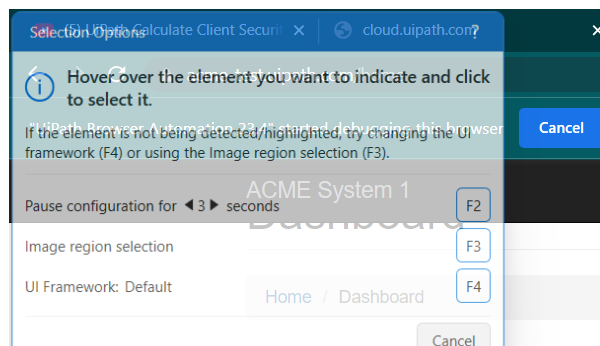
Task: using REFramework of type DataRow to get the HashCode
Workflow: System1_NavigateTo_WorkItems

Step 1: Attach Browser 'chrome.exe ACME' (chrome.exe)

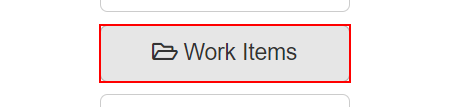
Step 2: click on the button 'Work Items'

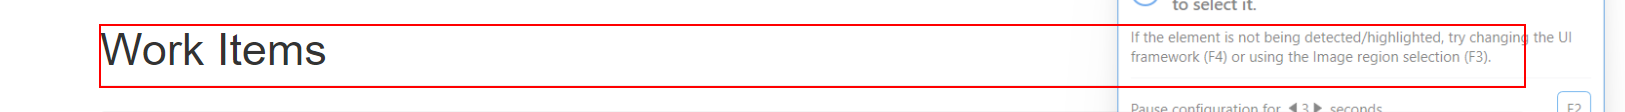
Step 3: find the heading 'Work Items      ...' in window 'ACME System 1 - Work Items' (chrome.exe)
